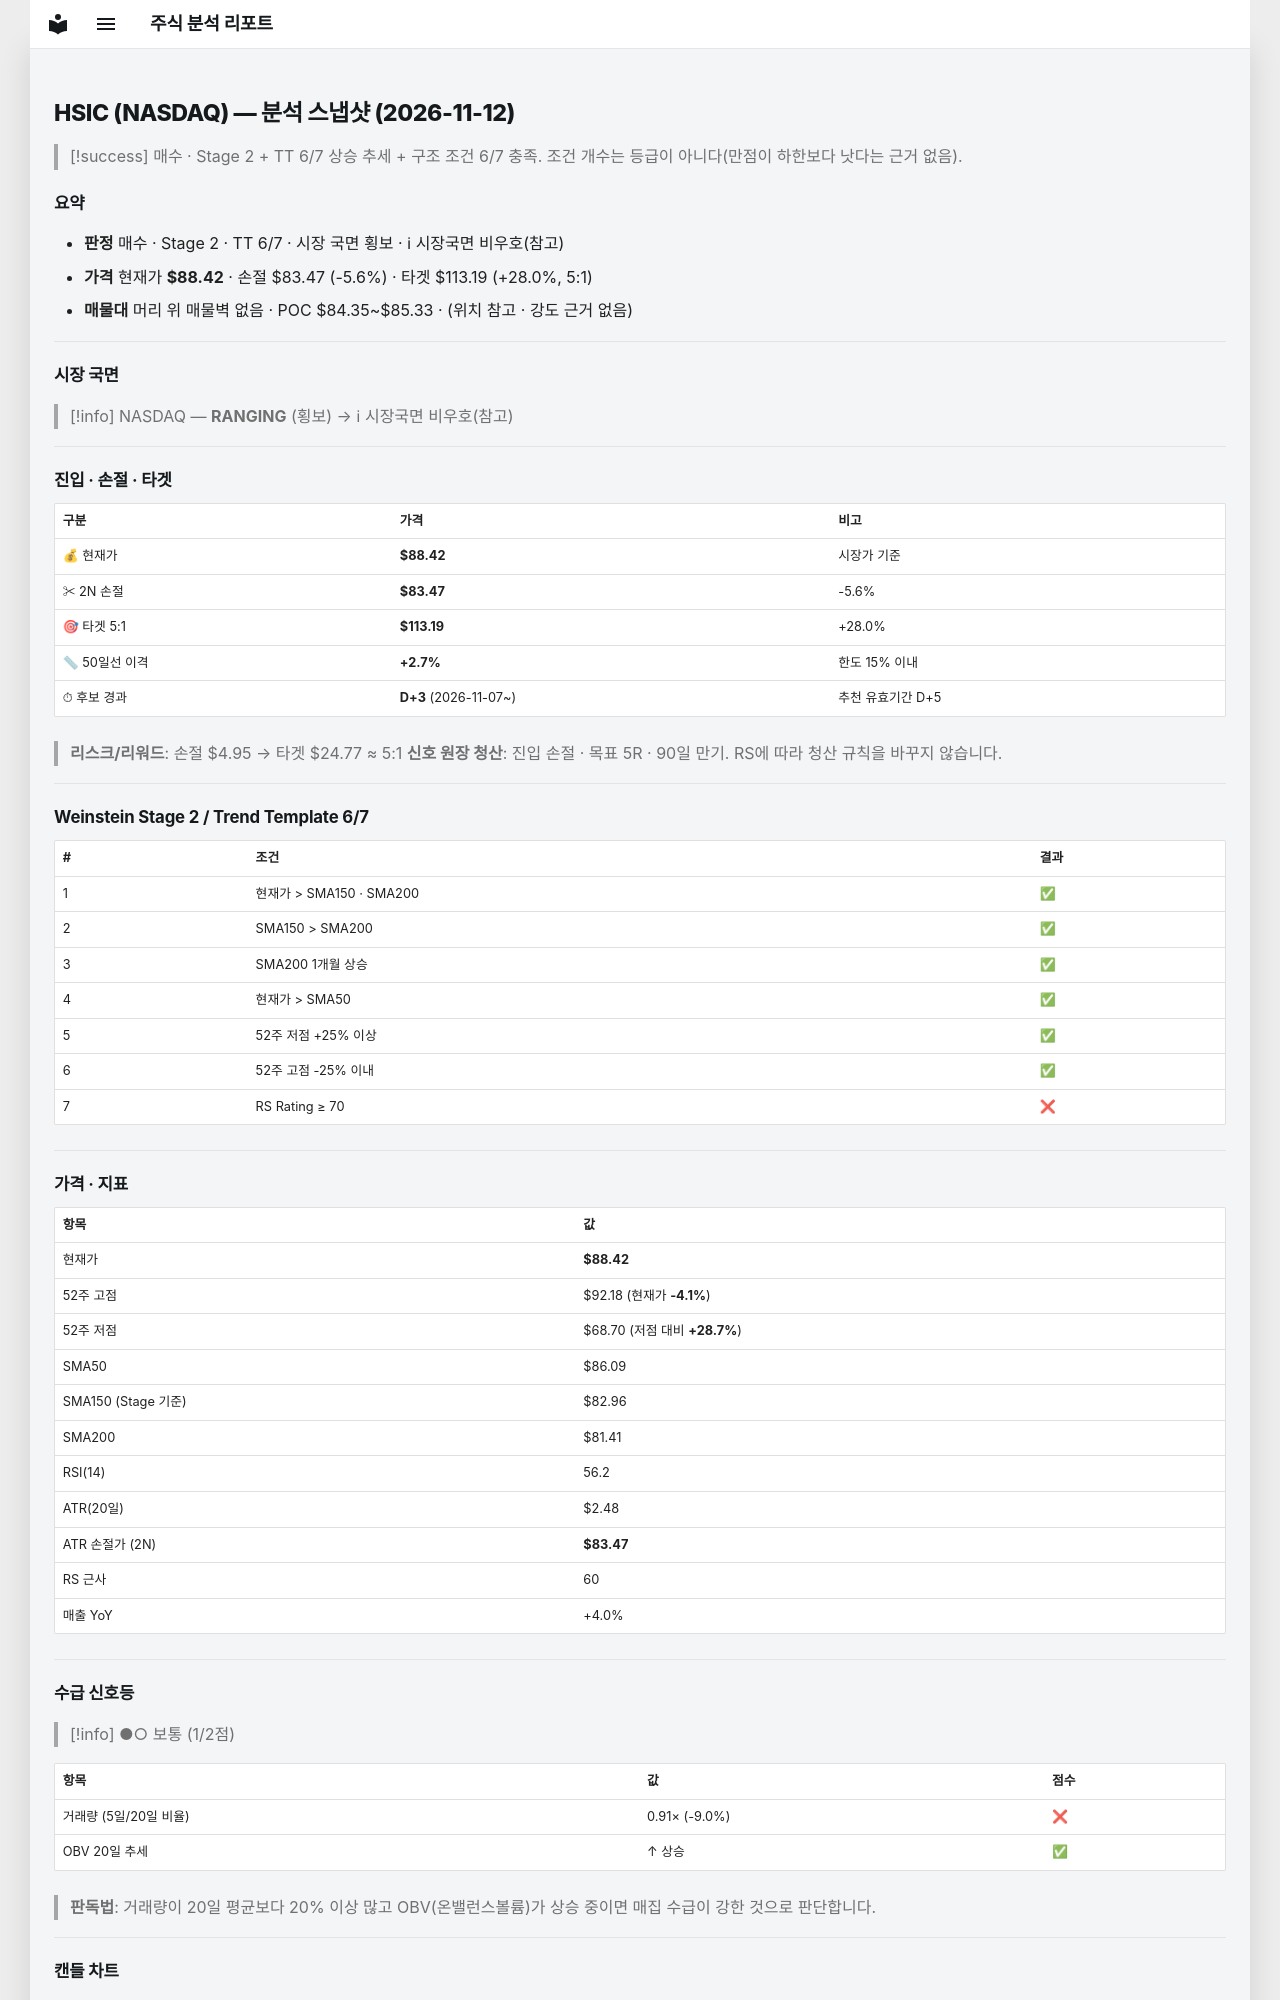

repository: soloandco/stock-reports · page: snapshots/HSIC-2026-11-12/index.html · generator: mkdocs

---
type: analysis-snapshot
title: HSIC 분석 스냅샷
ticker: HSIC
market: NASDAQ
created: 2026-11-12
updated: 2026-11-12
bar-date: 2026-11-11
verdict: 매수관찰
real-rr: 0.66
sma50-gap-pct: 2.7
candidate-days: 3
candidate-since: 2026-11-07
weekly-position: 저항대아래
weekly-overhead-price: 91.69
weekly-overhead-pct: 3.7
stage: 2
trend-template-score: 6
tt-max: 7
ma-set: sma-50-150-200
price: 88.41999816894531
stop-price: 83.46519649702171
market-regime: RANGING
supply-demand-score: 1/2
supply-demand-label: 보통
status: tracking
tags:
  - stock-agent
  - watchlist
  - HSIC
  - analysis
related:
  - "[[analysis-template]]"
---

# HSIC (NASDAQ) — 분석 스냅샷 (2026-11-12)

> [!success] 매수 · Stage 2 + TT 6/7
> 상승 추세 + 구조 조건 6/7 충족. 조건 개수는 등급이 아니다(만점이 하한보다 낫다는 근거 없음).

## 요약

- **판정** 매수 · Stage 2 · TT 6/7 · 시장 국면 횡보 · ℹ 시장국면 비우호(참고)
- **가격** 현재가 **$88.42** · 손절 $83.47 (-5.6%) · 타겟 $113.19 (+28.0%, 5:1)
- **매물대** 머리 위 매물벽 없음 · POC $84.35~$85.33 · (위치 참고 · 강도 근거 없음)

---

## 시장 국면

> [!info] NASDAQ — **RANGING** (횡보) → ℹ 시장국면 비우호(참고)

---

## 진입 · 손절 · 타겟

| 구분 | 가격 | 비고 |
|------|------|------|
| 💰 현재가 | **$88.42** | 시장가 기준 |
| ✂ 2N 손절 | **$83.47** | -5.6% |
| 🎯 타겟 5:1 | **$113.19** | +28.0% |
| 📏 50일선 이격 | **+2.7%** | 한도 15% 이내 |
| ⏱ 후보 경과 | **D+3** (2026-11-07~) | 추천 유효기간 D+5 |

> **리스크/리워드**: 손절 $4.95 → 타겟 $24.77 ≈ 5:1
> **신호 원장 청산**: 진입 손절 · 목표 5R · 90일 만기. RS에 따라 청산 규칙을 바꾸지 않습니다.

---

## Weinstein Stage 2 / Trend Template 6/7

| # | 조건 | 결과 |
|---|------|------|
| 1 | 현재가 > SMA150 · SMA200 | ✅ |
| 2 | SMA150 > SMA200 | ✅ |
| 3 | SMA200 1개월 상승 | ✅ |
| 4 | 현재가 > SMA50 | ✅ |
| 5 | 52주 저점 +25% 이상 | ✅ |
| 6 | 52주 고점 -25% 이내 | ✅ |
| 7 | RS Rating ≥ 70 | ❌ |

---

## 가격 · 지표

| 항목 | 값 |
|------|---|
| 현재가 | **$88.42** |
| 52주 고점 | $92.18 (현재가 **-4.1%**) |
| 52주 저점 | $68.70 (저점 대비 **+28.7%**) |
| SMA50 | $86.09 |
| SMA150 (Stage 기준) | $82.96 |
| SMA200 | $81.41 |
| RSI(14) | 56.2 |
| ATR(20일) | $2.48 |
| ATR 손절가 (2N) | **$83.47** |
| RS 근사 | 60 |
| 매출 YoY | +4.0% |

---
## 수급 신호등

> [!info] ●○ 보통 (1/2점)

| 항목 | 값 | 점수 |
|------|------|------|
| 거래량 (5일/20일 비율) | 0.91× (-9.0%) | ❌ |
| OBV 20일 추세 | ↑ 상승 | ✅ |

> **판독법**: 거래량이 20일 평균보다 20% 이상 많고 OBV(온밸런스볼륨)가 상승 중이면 매집 수급이 강한 것으로 판단합니다.

---
